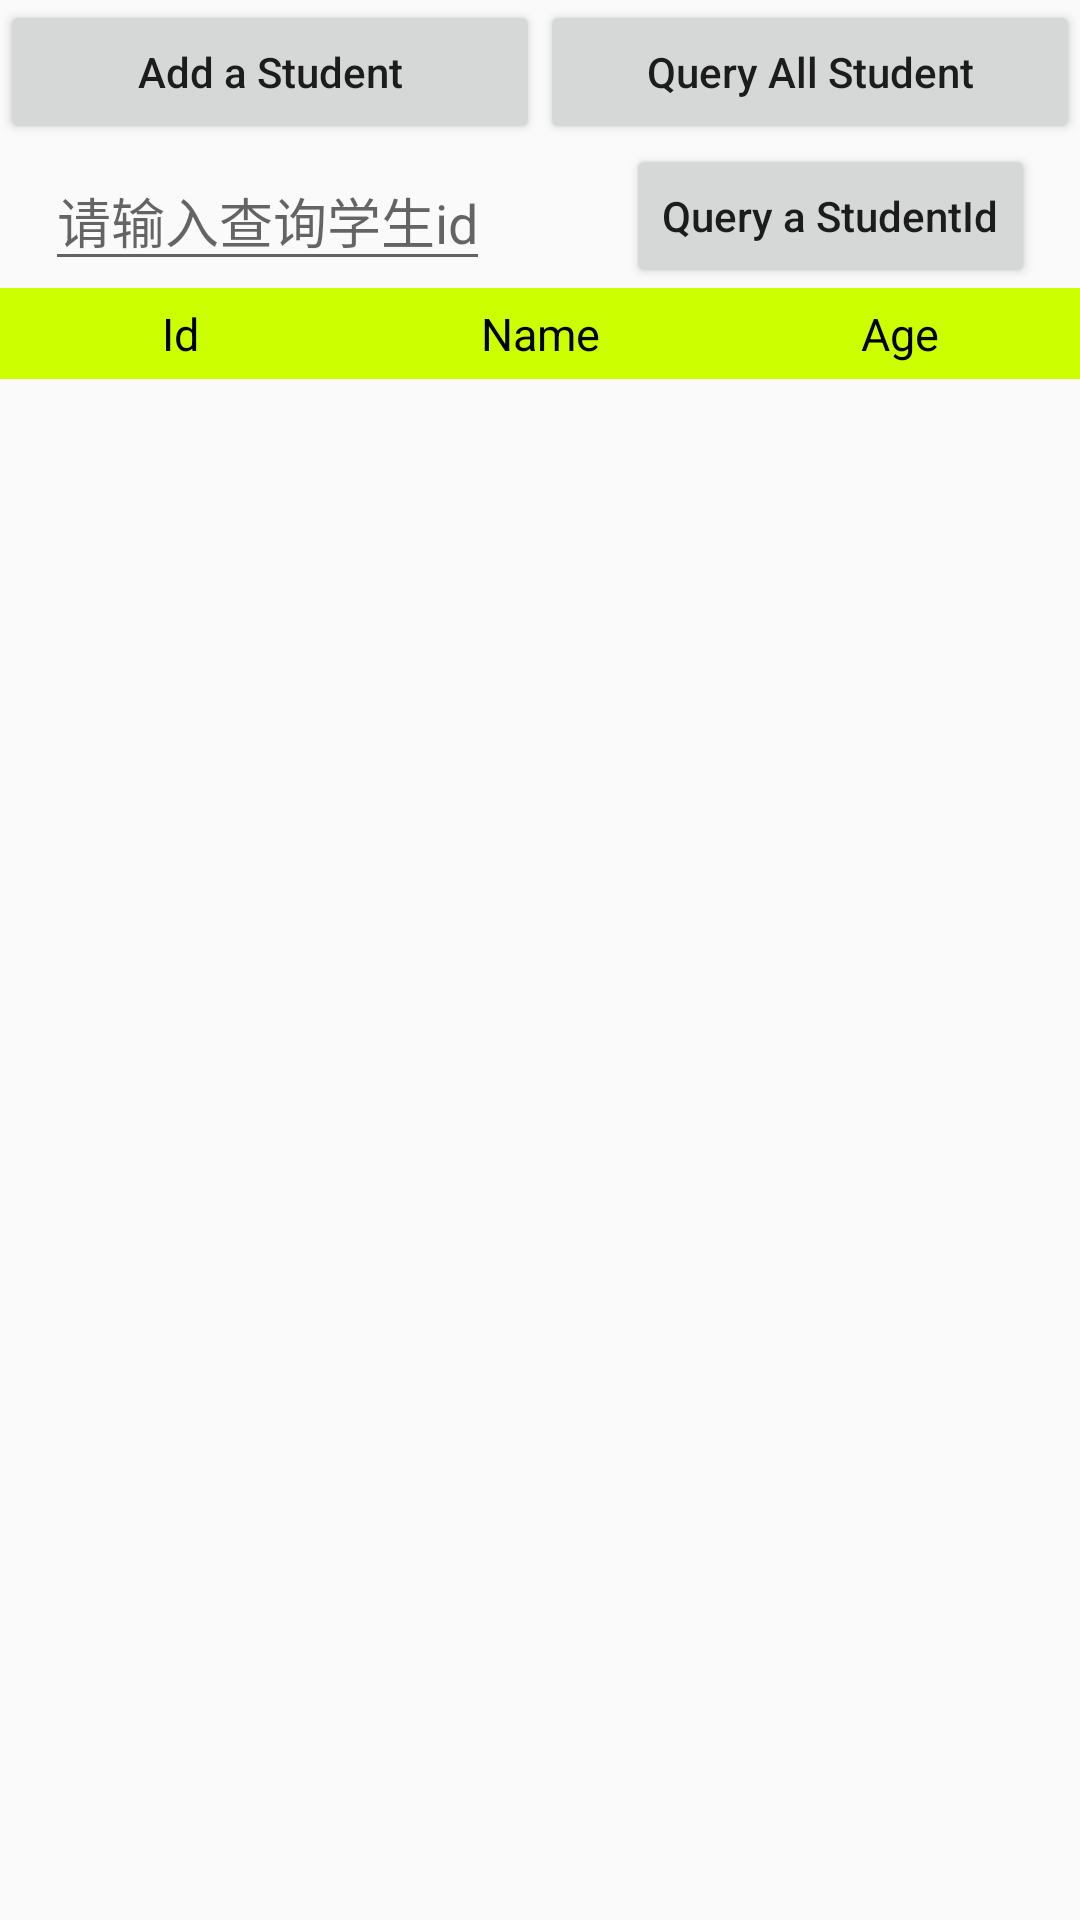

This screen was rendered from an Android layout file. Write that file and the resources it references.
<!-- AndroidManifest.xml: application theme AppTheme -->
<!-- res/layout/activity_six.xml -->
<?xml version="1.0" encoding="utf-8"?>
<LinearLayout xmlns:android="http://schemas.android.com/apk/res/android"
    xmlns:tools="http://schemas.android.com/tools"
    android:layout_width="match_parent"
    android:layout_height="match_parent"
    android:orientation="vertical"
    tools:context=".test.six.SixActivity">

    <LinearLayout
        android:layout_width="match_parent"
        android:layout_height="wrap_content"
        android:orientation="horizontal">

        <Button
            android:id="@+id/btnInsertStudent"
            android:layout_width="0dp"
            android:layout_height="wrap_content"
            android:layout_gravity="center_horizontal"
            android:layout_weight="1"
            android:text="Add a Student"
            android:textAllCaps="false" />

        <Button
            android:id="@+id/btnQueryStudentAll"
            android:layout_width="0dp"
            android:layout_height="wrap_content"
            android:layout_gravity="center_horizontal"
            android:layout_weight="1"
            android:text="Query All Student"
            android:textAllCaps="false" />
    </LinearLayout>

    <RelativeLayout
        android:layout_width="match_parent"
        android:layout_height="wrap_content">

        <EditText
            android:id="@+id/etInputId"
            android:layout_width="wrap_content"
            android:layout_height="wrap_content"
            android:layout_centerVertical="true"
            android:layout_marginLeft="15dp"
            android:hint="请输入查询学生id"
            android:inputType="number" />

        <Button
            android:id="@+id/btnQueryStudentId"
            android:layout_width="wrap_content"
            android:layout_height="wrap_content"
            android:layout_alignParentRight="true"
            android:layout_gravity="center_horizontal"
            android:layout_marginRight="15dp"
            android:text="Query a StudentId"
            android:textAllCaps="false" />

    </RelativeLayout>

    <LinearLayout
        android:layout_width="match_parent"
        android:layout_height="wrap_content"
        android:background="#ccff00"
        android:orientation="horizontal">

        <TextView
            android:id="@+id/tvId"
            android:layout_width="match_parent"
            android:layout_height="wrap_content"
            android:layout_weight="1"
            android:gravity="center"
            android:padding="5dp"
            android:text="Id"
            android:textAllCaps="false"
            android:textColor="#000"
            android:textSize="15sp" />

        <TextView
            android:id="@+id/tvName"
            android:layout_width="match_parent"
            android:layout_height="wrap_content"
            android:layout_weight="1"
            android:gravity="center"
            android:padding="5dp"
            android:text="Name"
            android:textAllCaps="false"
            android:textColor="#000"
            android:textSize="15sp" />

        <TextView
            android:id="@+id/tvAge"
            android:layout_width="match_parent"
            android:layout_height="wrap_content"
            android:layout_weight="1"
            android:gravity="center"
            android:padding="5dp"
            android:text="Age"
            android:textAllCaps="false"
            android:textColor="#000"
            android:textSize="15sp" />

    </LinearLayout>

    <ListView
        android:id="@+id/lvStudent"
        android:layout_width="match_parent"
        android:layout_height="wrap_content" />

</LinearLayout>
<!-- resources referenced by this layout -->
<resources>
  <style name="AppTheme" parent="Theme.AppCompat.Light.DarkActionBar">
          
          <item name="colorPrimary">@color/colorPrimary</item>
          <item name="colorPrimaryDark">@color/colorPrimaryDark</item>
          <item name="colorAccent">@color/colorAccent</item>
      </style>
  <color name="colorPrimary">#6200EE</color>
  <color name="colorPrimaryDark">#3700B3</color>
  <color name="colorAccent">#03DAC5</color>
</resources>
